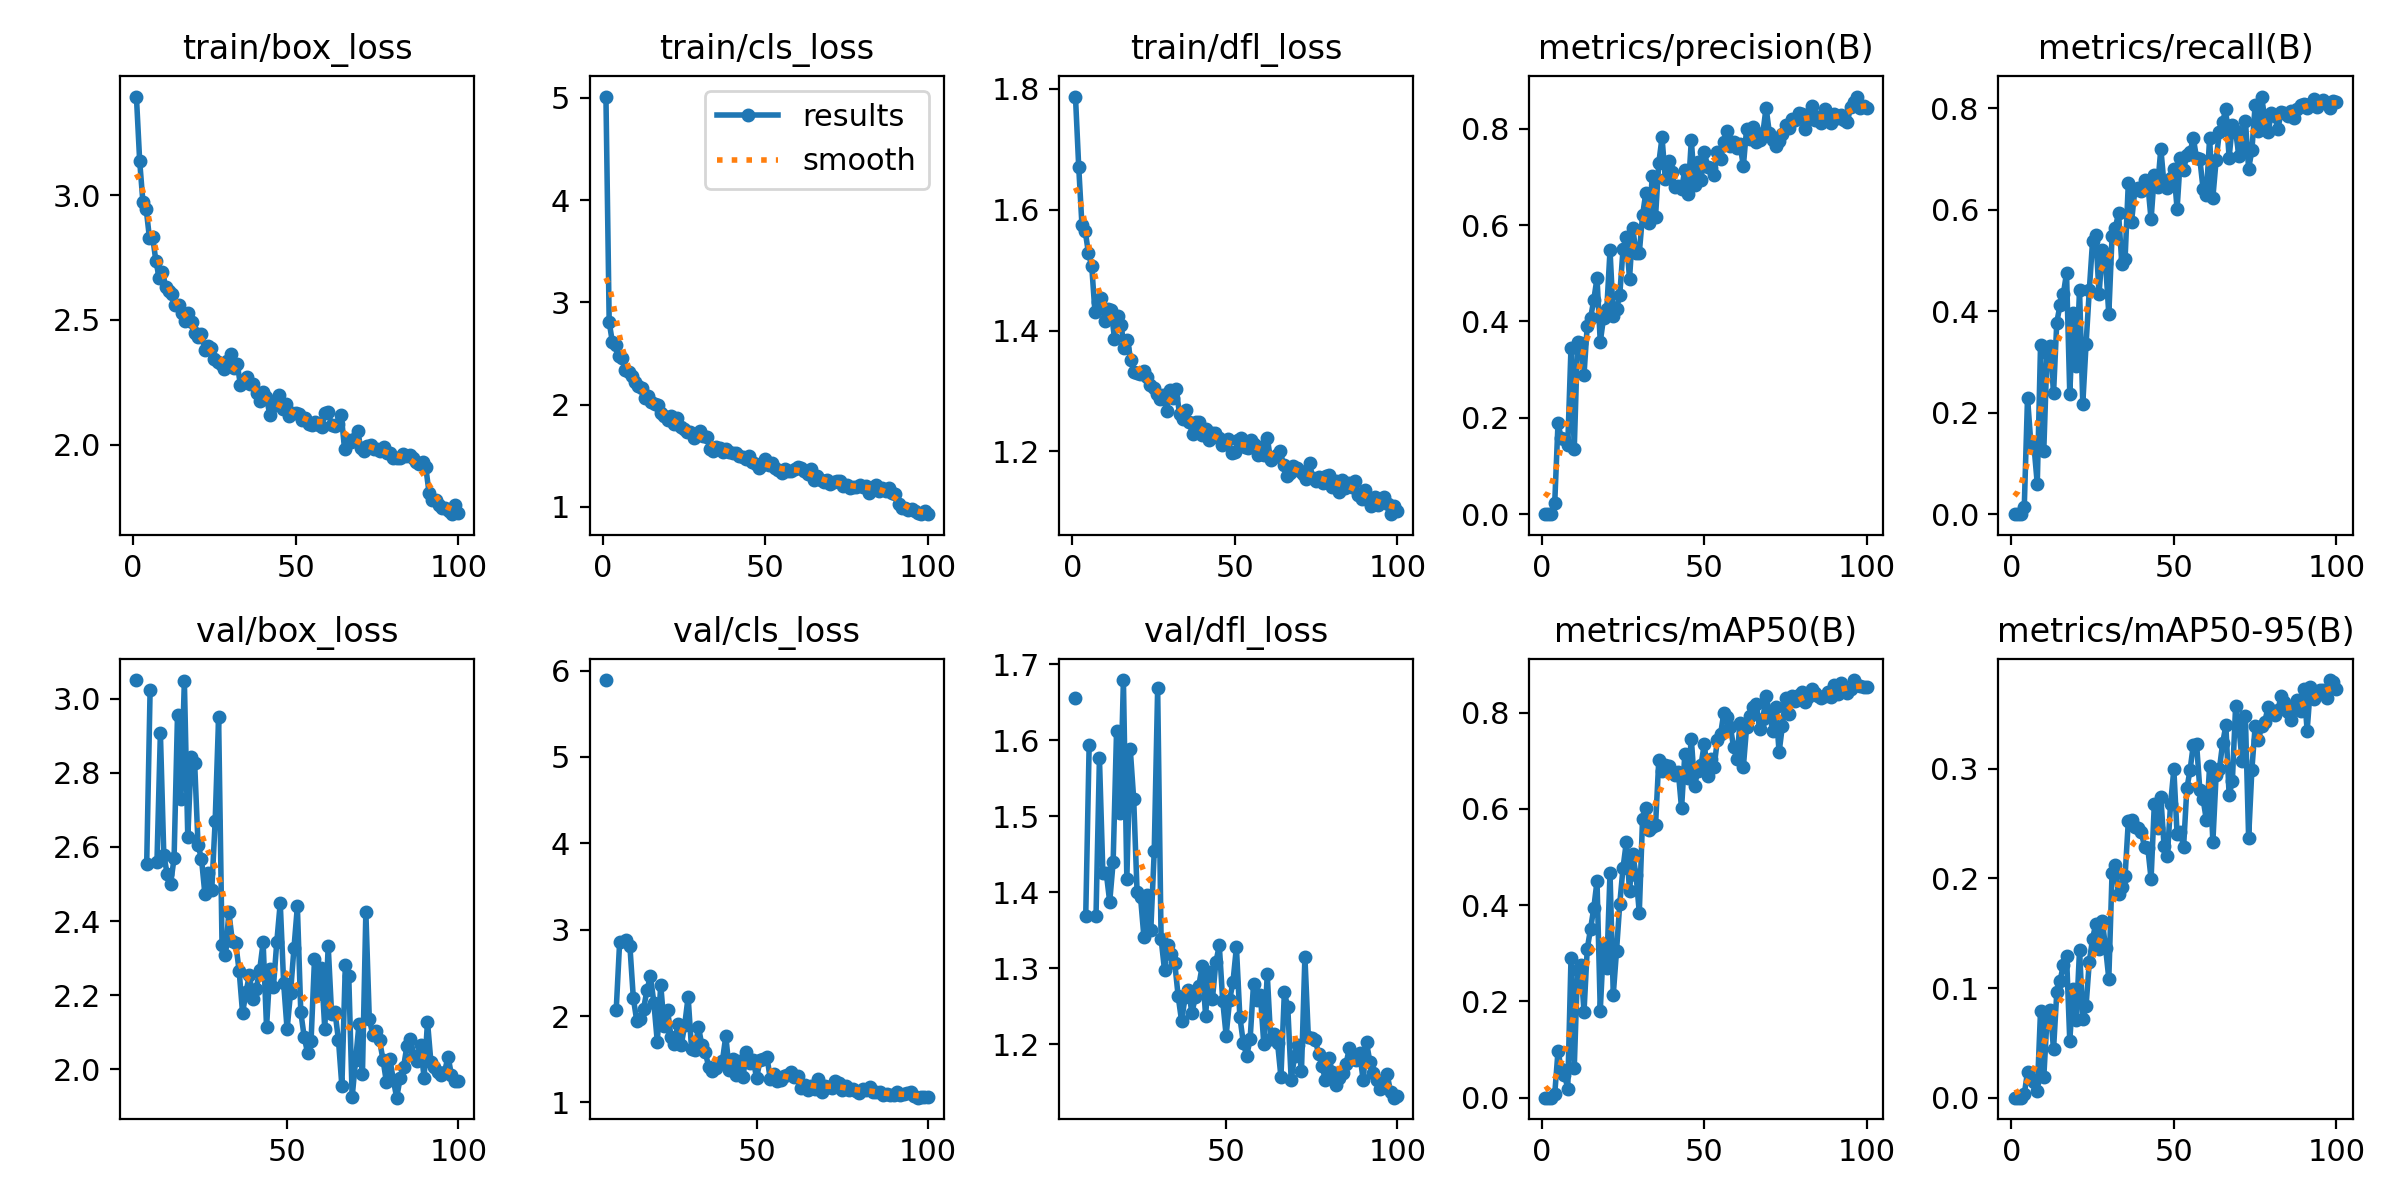

Data behind this chart, as committed beside it:
epoch, time, train/box_loss, train/cls_loss, train/dfl_loss, metrics/precision(B), metrics/recall(B), metrics/mAP50(B), metrics/mAP50-95(B), val/box_loss, val/cls_loss, val/dfl_loss, lr/pg0, lr/pg1, lr/pg2
1, 72.75, 3.395, 5.011, 1.787, 0, 0, 0, 0, nan, nan, nan, 0.003256, 0.003256, 0.0707
2, 155.4, 3.137, 2.807, 1.671, 0, 0, 0, 0, nan, nan, nan, 0.006524, 0.006524, 0.04063
3, 248.6, 2.972, 2.608, 1.574, 0, 0, 0, 0, nan, nan, nan, 0.009726, 0.009726, 0.0105
4, 354.4, 2.946, 2.583, 1.565, 0.02404, 0.01437, 0.00763, 0.00299, nan, nan, nan, 0.009703, 0.009703, 0.009703
5, 444, 2.829, 2.473, 1.528, 0.1884, 0.23, 0.09654, 0.02366, nan, nan, nan, 0.009604, 0.009604, 0.009604
6, 538.6, 2.832, 2.456, 1.507, 0.1577, 0.1417, 0.06022, 0.01686, 3.051, 5.89, 1.656, 0.009505, 0.009505, 0.009505
7, 618.4, 2.734, 2.334, 1.43, 0.1554, 0.1335, 0.04815, 0.01385, nan, nan, nan, 0.009406, 0.009406, 0.009406
8, 734.1, 2.67, 2.317, 1.448, 0.1434, 0.05955, 0.01881, 0.00599, nan, nan, nan, 0.009307, 0.009307, 0.009307
9, 827.9, 2.692, 2.276, 1.454, 0.3459, 0.3327, 0.2896, 0.07899, 2.554, 2.072, 1.369, 0.009208, 0.009208, 0.009208
10, 933.9, 2.633, 2.221, 1.417, 0.1358, 0.1253, 0.06263, 0.01856, 3.025, 2.858, 1.594, 0.009109, 0.009109, 0.009109
11, 1035, 2.614, 2.181, 1.435, 0.3569, 0.3183, 0.2663, 0.07227, nan, nan, nan, 0.00901, 0.00901, 0.00901
12, 1136, 2.603, 2.163, 1.435, 0.3559, 0.3324, 0.2755, 0.08025, 2.56, 2.883, 1.369, 0.008911, 0.008911, 0.008911
13, 1231, 2.559, 2.065, 1.386, 0.2898, 0.2382, 0.1789, 0.04402, 2.908, 2.808, 1.577, 0.008812, 0.008812, 0.008812
14, 1322, 2.562, 2.081, 1.423, 0.3916, 0.3778, 0.3095, 0.09593, 2.578, 2.208, 1.426, 0.008713, 0.008713, 0.008713
15, 1409, 2.528, 2.023, 1.41, 0.4063, 0.4127, 0.3502, 0.1064, 2.526, 1.944, 1.425, 0.008614, 0.008614, 0.008614
16, 1527, 2.495, 2.005, 1.372, 0.4446, 0.4333, 0.3938, 0.1208, 2.501, 1.971, 1.388, 0.008515, 0.008515, 0.008515
17, 1636, 2.527, 1.996, 1.385, 0.4901, 0.4757, 0.4501, 0.1293, 2.57, 2.086, 1.44, 0.008416, 0.008416, 0.008416
18, 1730, 2.491, 1.923, 1.351, 0.3575, 0.2361, 0.1812, 0.0516, 2.957, 2.305, 1.612, 0.008317, 0.008317, 0.008317
19, 1835, 2.446, 1.89, 1.331, 0.4069, 0.3963, 0.3193, 0.09927, 2.729, 2.463, 1.505, 0.008218, 0.008218, 0.008218
20, 1932, 2.431, 1.851, 1.33, 0.4249, 0.2916, 0.2705, 0.07117, 3.049, 2.152, 1.679, 0.008119, 0.008119, 0.008119
21, 2046, 2.444, 1.893, 1.328, 0.5479, 0.4415, 0.4673, 0.135, 2.626, 1.7, 1.418, 0.00802, 0.00802, 0.00802
22, 2136, 2.379, 1.811, 1.333, 0.4107, 0.2177, 0.2142, 0.07172, 2.843, 2.363, 1.589, 0.007921, 0.007921, 0.007921
23, 2226, 2.397, 1.867, 1.323, 0.425, 0.3347, 0.3051, 0.08345, 2.828, 1.879, 1.523, 0.007822, 0.007822, 0.007822
24, 2365, 2.387, 1.78, 1.309, 0.4557, 0.4415, 0.4035, 0.124, 2.605, 2.072, 1.4, 0.007723, 0.007723, 0.007723
25, 2457, 2.345, 1.765, 1.305, 0.5502, 0.538, 0.4775, 0.1448, 2.568, 1.755, 1.394, 0.007624, 0.007624, 0.007624
26, 2563, 2.333, 1.737, 1.295, 0.5755, 0.5503, 0.5306, 0.1587, 2.472, 1.672, 1.341, 0.007525, 0.007525, 0.007525
27, 2688, 2.322, 1.736, 1.287, 0.4887, 0.4338, 0.4298, 0.1359, 2.531, 1.91, 1.397, 0.007426, 0.007426, 0.007426
28, 2812, 2.306, 1.673, 1.293, 0.5933, 0.5216, 0.5054, 0.1608, 2.484, 1.664, 1.351, 0.007327, 0.007327, 0.007327
29, 2880, 2.337, 1.702, 1.267, 0.5426, 0.4949, 0.4624, 0.1369, 2.671, 1.897, 1.454, 0.007228, 0.007228, 0.007228
30, 2986, 2.362, 1.739, 1.302, 0.5421, 0.3942, 0.3848, 0.1085, 2.95, 2.222, 1.668, 0.007129, 0.007129, 0.007129
31, 3067, 2.308, 1.695, 1.288, 0.62, 0.5483, 0.5792, 0.2052, 2.336, 1.616, 1.339, 0.00703, 0.00703, 0.00703
32, 3142, 2.326, 1.684, 1.303, 0.6665, 0.5647, 0.6019, 0.2119, 2.307, 1.605, 1.298, 0.006931, 0.006931, 0.006931
33, 3235, 2.238, 1.564, 1.262, 0.6037, 0.5934, 0.5565, 0.1853, 2.424, 1.878, 1.331, 0.006832, 0.006832, 0.006832
34, 3323, 2.261, 1.552, 1.254, 0.7022, 0.4938, 0.5631, 0.1922, 2.346, 1.664, 1.32, 0.006733, 0.006733, 0.006733
35, 3414, 2.273, 1.59, 1.268, 0.6179, 0.5031, 0.5664, 0.2019, 2.34, 1.581, 1.307, 0.006634, 0.006634, 0.006634
36, 3475, 2.242, 1.581, 1.248, 0.7291, 0.653, 0.7021, 0.2522, 2.266, 1.415, 1.263, 0.006535, 0.006535, 0.006535
37, 3562, 2.245, 1.542, 1.229, 0.782, 0.577, 0.6799, 0.2532, 2.152, 1.365, 1.23, 0.006436, 0.006436, 0.006436
38, 3668, 2.209, 1.564, 1.249, 0.6953, 0.6386, 0.6904, 0.2465, 2.208, 1.394, 1.262, 0.006337, 0.006337, 0.006337
39, 3755, 2.178, 1.535, 1.249, 0.7321, 0.6427, 0.6899, 0.2461, 2.255, 1.448, 1.272, 0.006238, 0.006238, 0.006238
40, 3857, 2.212, 1.529, 1.227, 0.7098, 0.6365, 0.6774, 0.242, 2.191, 1.477, 1.241, 0.006139, 0.006139, 0.006139
41, 3952, 2.19, 1.524, 1.238, 0.6791, 0.6591, 0.6713, 0.2284, 2.217, 1.769, 1.262, 0.00604, 0.00604, 0.00604
42, 4045, 2.122, 1.502, 1.219, 0.6815, 0.6503, 0.6778, 0.2276, 2.268, 1.378, 1.277, 0.005941, 0.005941, 0.005941
43, 4151, 2.156, 1.492, 1.231, 0.6758, 0.5811, 0.6013, 0.1996, 2.342, 1.504, 1.303, 0.005842, 0.005842, 0.005842
44, 4261, 2.175, 1.473, 1.23, 0.7138, 0.6694, 0.7137, 0.268, 2.114, 1.315, 1.238, 0.005743, 0.005743, 0.005743
45, 4393, 2.199, 1.501, 1.223, 0.6651, 0.6448, 0.6637, 0.2461, 2.27, 1.484, 1.296, 0.005644, 0.005644, 0.005644
46, 4476, 2.142, 1.444, 1.211, 0.7762, 0.7207, 0.7464, 0.274, 2.221, 1.292, 1.26, 0.005545, 0.005545, 0.005545
47, 4566, 2.163, 1.417, 1.216, 0.6837, 0.6489, 0.6484, 0.2293, 2.345, 1.58, 1.308, 0.005446, 0.005446, 0.005446
48, 4684, 2.114, 1.385, 1.22, 0.7318, 0.6427, 0.6786, 0.2201, 2.449, 1.46, 1.33, 0.005347, 0.005347, 0.005347
49, 4777, 2.129, 1.412, 1.198, 0.6934, 0.6632, 0.6918, 0.2679, 2.232, 1.491, 1.257, 0.005248, 0.005248, 0.005248
50, 4864, 2.129, 1.47, 1.199, 0.7526, 0.6797, 0.7358, 0.2994, 2.108, 1.284, 1.212, 0.005149, 0.005149, 0.005149
51, 4963, 2.124, 1.407, 1.219, 0.7216, 0.6016, 0.669, 0.2402, 2.206, 1.487, 1.258, 0.00505, 0.00505, 0.00505
52, 5062, 2.098, 1.43, 1.223, 0.7181, 0.7023, 0.7039, 0.2421, 2.326, 1.504, 1.282, 0.004951, 0.004951, 0.004951
53, 5145, 2.109, 1.379, 1.208, 0.7041, 0.6793, 0.6871, 0.2287, 2.439, 1.531, 1.328, 0.004852, 0.004852, 0.004852
54, 5240, 2.085, 1.364, 1.205, 0.7515, 0.708, 0.7427, 0.282, 2.154, 1.269, 1.237, 0.004753, 0.004753, 0.004753
55, 5319, 2.079, 1.336, 1.22, 0.7372, 0.7146, 0.7556, 0.2989, 2.087, 1.329, 1.202, 0.004654, 0.004654, 0.004654
56, 5429, 2.09, 1.373, 1.213, 0.7723, 0.7413, 0.7994, 0.3221, 2.043, 1.25, 1.185, 0.004555, 0.004555, 0.004555
57, 5537, 2.08, 1.352, 1.195, 0.7951, 0.7013, 0.7919, 0.3225, 2.077, 1.264, 1.207, 0.004456, 0.004456, 0.004456
58, 5638, 2.071, 1.351, 1.208, 0.7648, 0.7002, 0.7713, 0.2805, 2.297, 1.303, 1.28, 0.004357, 0.004357, 0.004357
59, 5731, 2.129, 1.375, 1.193, 0.7723, 0.6407, 0.7285, 0.2723, 2.202, 1.315, 1.258, 0.004258, 0.004258, 0.004258
60, 5841, 2.131, 1.394, 1.223, 0.7595, 0.6289, 0.7042, 0.2531, 2.274, 1.35, 1.266, 0.004159, 0.004159, 0.004159
... 40 more rows
